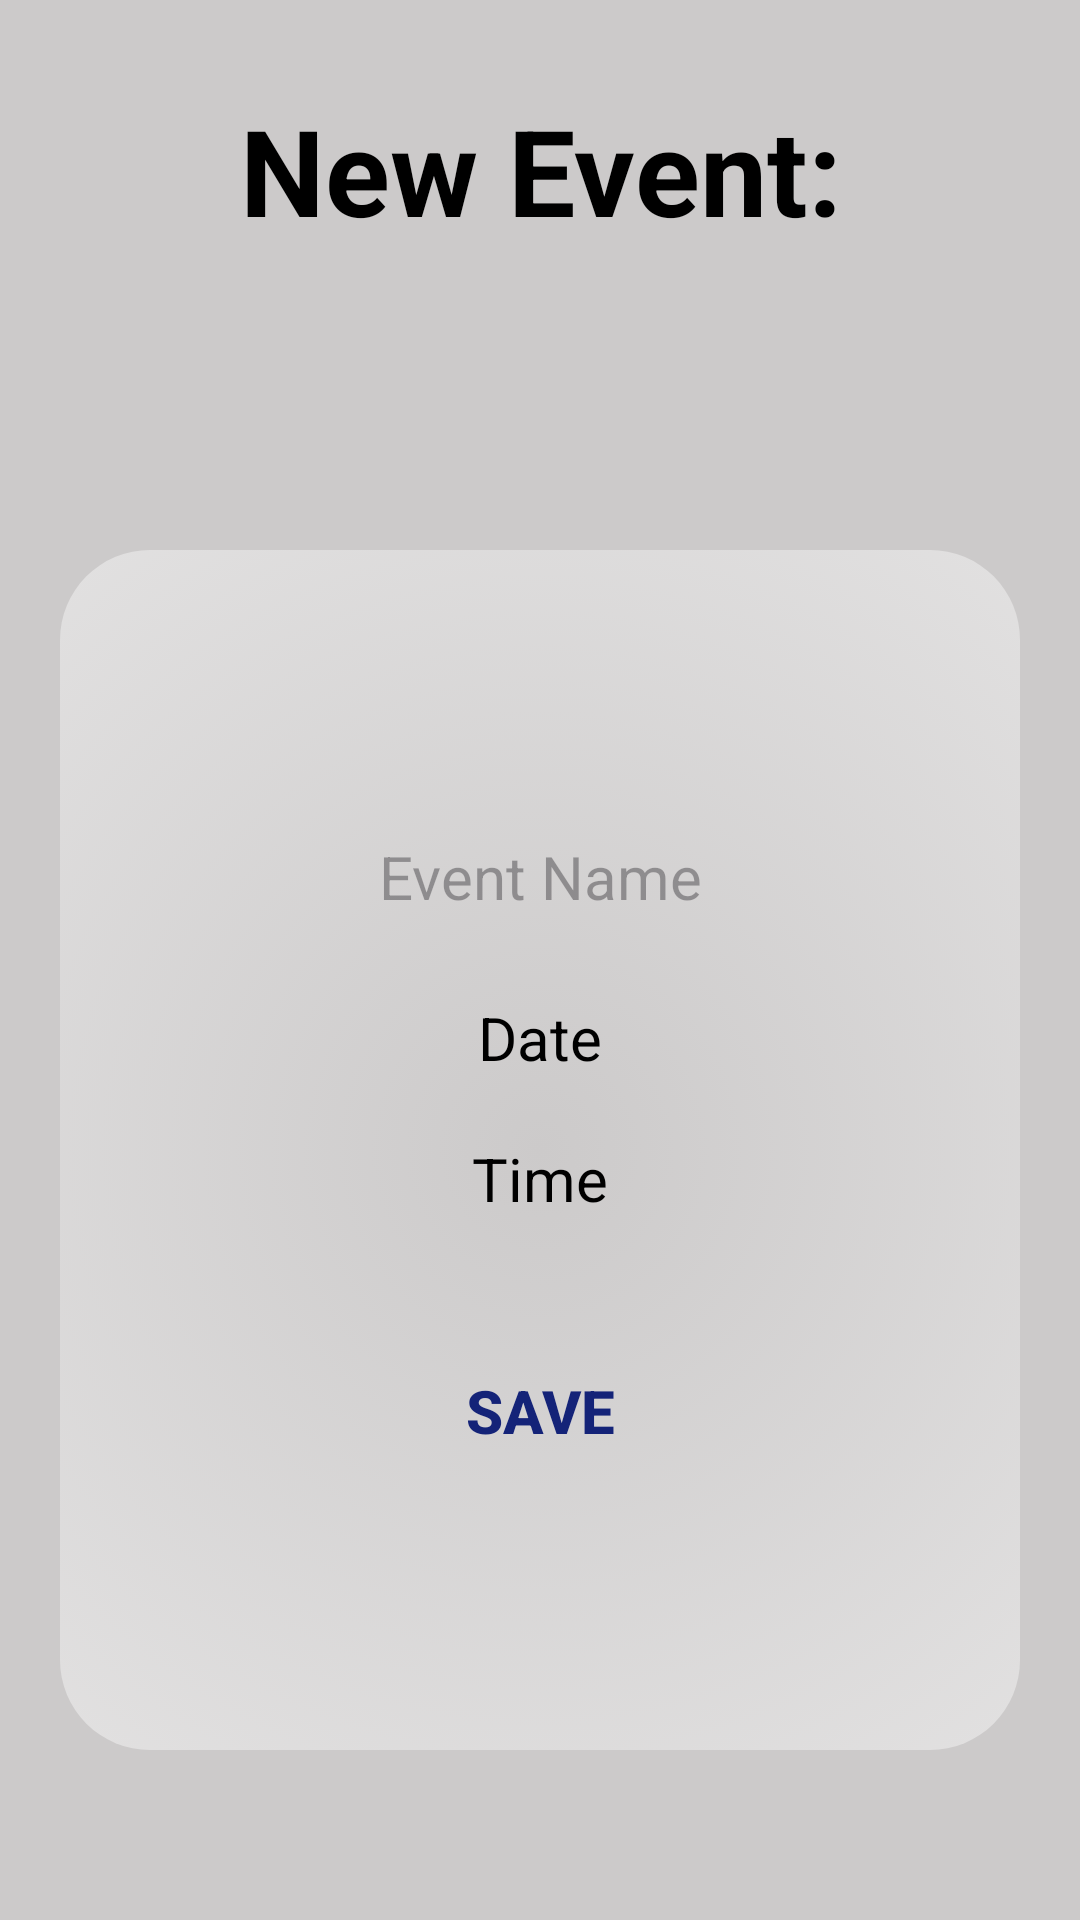

Android layout source for this screen:
<!-- AndroidManifest.xml: application theme Theme.MyProfit -->
<!-- res/layout/activity_event_edit.xml -->
<?xml version="1.0" encoding="utf-8"?>
<LinearLayout
    xmlns:android="http://schemas.android.com/apk/res/android"
    xmlns:tools="http://schemas.android.com/tools"
    android:layout_width="match_parent"
    android:layout_height="match_parent"
    android:orientation="vertical"
    tools:context=".EventEditActivity"
    android:background="#FFCCCACA">
    <TextView
        android:layout_width="wrap_content"
        android:layout_height="wrap_content"
        android:layout_gravity="center"
        android:layout_marginTop="30dp"
        android:text="New Event:"
        android:textSize="40dp"
        android:textAlignment="center"
        android:textColor="@color/black"
        android:textStyle="bold" />
    <LinearLayout
        android:layout_width="320dp"
        android:layout_height="400dp"
        android:orientation="vertical"
        android:layout_gravity="center"
        android:gravity="center"
        android:background="@drawable/lineardesing"
        android:layout_marginTop="100dp"
        android:layout_marginBottom="40dp">
        <EditText
            android:id="@+id/eventNameET"
            android:layout_width="wrap_content"
            android:layout_height="40dp"
            android:layout_gravity="center"
            android:textSize="20sp"
            android:ems="10"
            android:inputType="text"
            android:background="@drawable/edit_textback"
            android:hint="Event Name"
            android:gravity="center"/>

        <TextView
            android:id="@+id/eventDateTV"
            android:layout_width="wrap_content"
            android:layout_height="wrap_content"
            android:layout_gravity="center"
            android:layout_marginTop="20dp"
            android:text="Date"
            android:textSize="20sp"
            android:textAlignment="center"
            android:textColor="@color/black"/>

        <TextView
            android:id="@+id/eventTimeTV"
            android:layout_width="wrap_content"
            android:layout_height="wrap_content"
            android:layout_gravity="center"
            android:layout_marginTop="20dp"
            android:text="Time"
            android:textSize="20sp"
            android:textAlignment="center"
            android:textColor="@color/black"/>

        <androidx.appcompat.widget.AppCompatButton
            android:layout_marginTop="40dp"
            android:layout_width="wrap_content"
            android:layout_height="wrap_content"
            android:text="Save"
            android:textColor="#142378"
            android:background="@drawable/btnsignin"
            android:textStyle="bold"
            android:onClick="saveEventAction"
            android:layout_gravity="center"
            android:textSize="20sp" />
    </LinearLayout>



</LinearLayout>
<!-- resources referenced by this layout -->
<resources>
  <!-- drawable lineardesing (drawable) -->
  <?xml version="1.0" encoding="utf-8"?>
  <selector xmlns:android="http://schemas.android.com/apk/res/android">
      <item>
          <shape android:shape="rectangle">
              <gradient android:type="radial" android:gradientRadius="600dp"
                  android:startColor="#CCCACA" android:endColor="#FFFFFF" />
              <corners android:radius="30dp"/>
          </shape>
      </item>
  </selector>
  <style name="Theme.MyProfit" parent="Base.Theme.MyProfit" />
  <style name="Base.Theme.MyProfit" parent="Theme.Material3.DayNight.NoActionBar">
          
          
          <item name="android:statusBarColor">@color/black</item>
      </style>
  <!-- not gathered from this repository: default colours our renderer supplied (Android Studio template values) -->
  <color name="black">#FF000000</color>
</resources>
